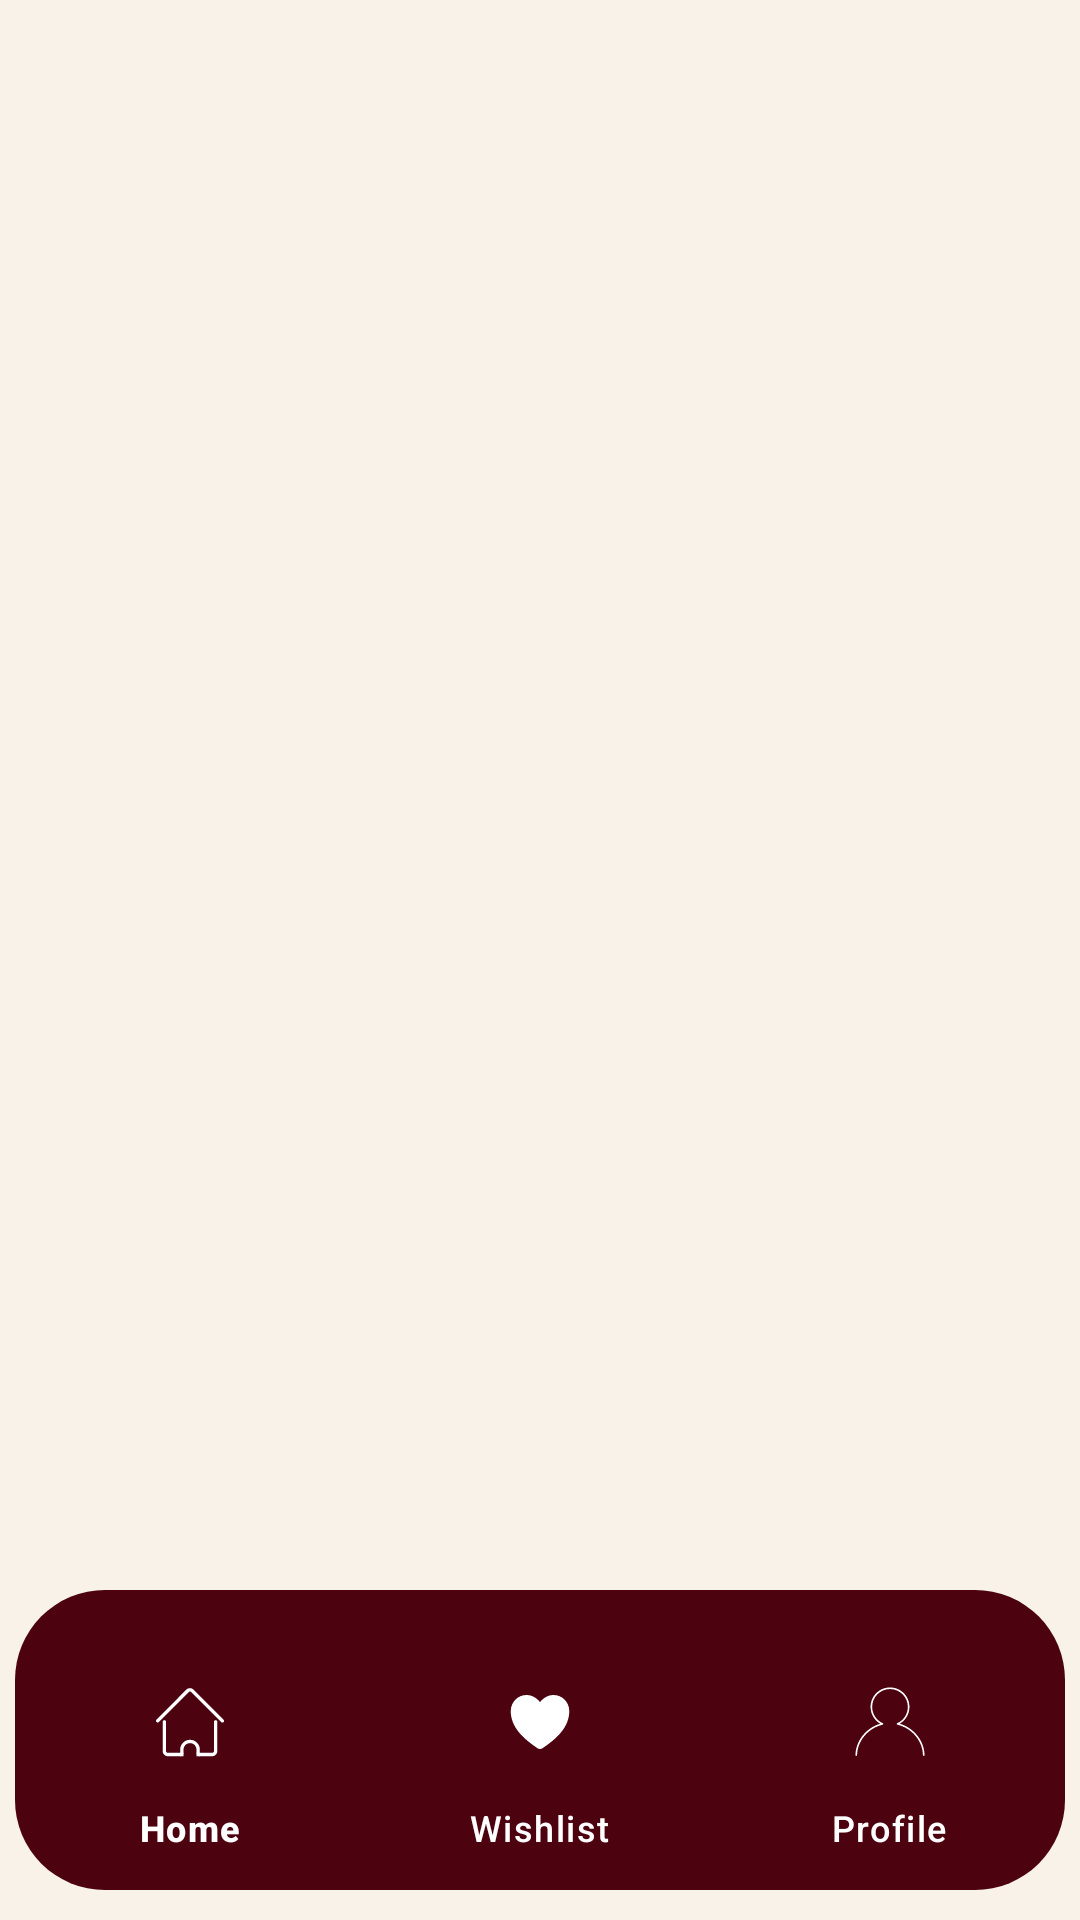

Android layout source for this screen:
<!-- AndroidManifest.xml: application theme Theme.Heels -->
<!-- res/layout/activity_main.xml -->
<?xml version="1.0" encoding="utf-8"?>
<androidx.constraintlayout.widget.ConstraintLayout
    xmlns:android="http://schemas.android.com/apk/res/android"
    xmlns:app="http://schemas.android.com/apk/res-auto"
    xmlns:tools="http://schemas.android.com/tools"
    android:layout_width="match_parent"
    android:layout_height="match_parent"
    android:background="#F8F2E8">
    
    
    <FrameLayout
        android:id="@+id/fragmentContainer"
        android:layout_width="match_parent"
        android:layout_height="0dp"
        app:layout_constraintBottom_toTopOf="@id/bottomNavigation"
        app:layout_constraintTop_toTopOf="parent"

        tools:layout_editor_absoluteX="16dp" />

    <com.google.android.material.bottomnavigation.BottomNavigationView
        android:id="@+id/bottomNavigation"
        android:layout_width="350dp"
        android:layout_height="wrap_content"
        android:background="@drawable/shape1"
        app:itemIconTint="@android:color/white"
        app:itemTextColor="@android:color/white"
        app:itemIconSize="24dp"
        android:paddingTop="20dp"
        app:labelVisibilityMode="labeled"
        app:itemActiveIndicatorStyle="@null"
        app:menu="@menu/bottom_menu"
        android:layout_marginBottom="10dp"
        app:layout_constraintBottom_toBottomOf="parent"
        app:layout_constraintStart_toStartOf="parent"
        app:layout_constraintEnd_toEndOf="parent"/>

</androidx.constraintlayout.widget.ConstraintLayout>
<!-- resources referenced by this layout -->
<resources>
  <!-- drawable shape1 (drawable) -->
  <?xml version="1.0" encoding="utf-8"?>
  <shape xmlns:android="http://schemas.android.com/apk/res/android">
  <corners android:radius="30dp"/>
      <solid android:color="#4C020F"/>
  </shape>
  <style name="Theme.Heels" parent="Base.Theme.Heels" />
  <style name="Base.Theme.Heels" parent="Theme.Material3.DayNight.NoActionBar">
          
          
      </style>
</resources>
